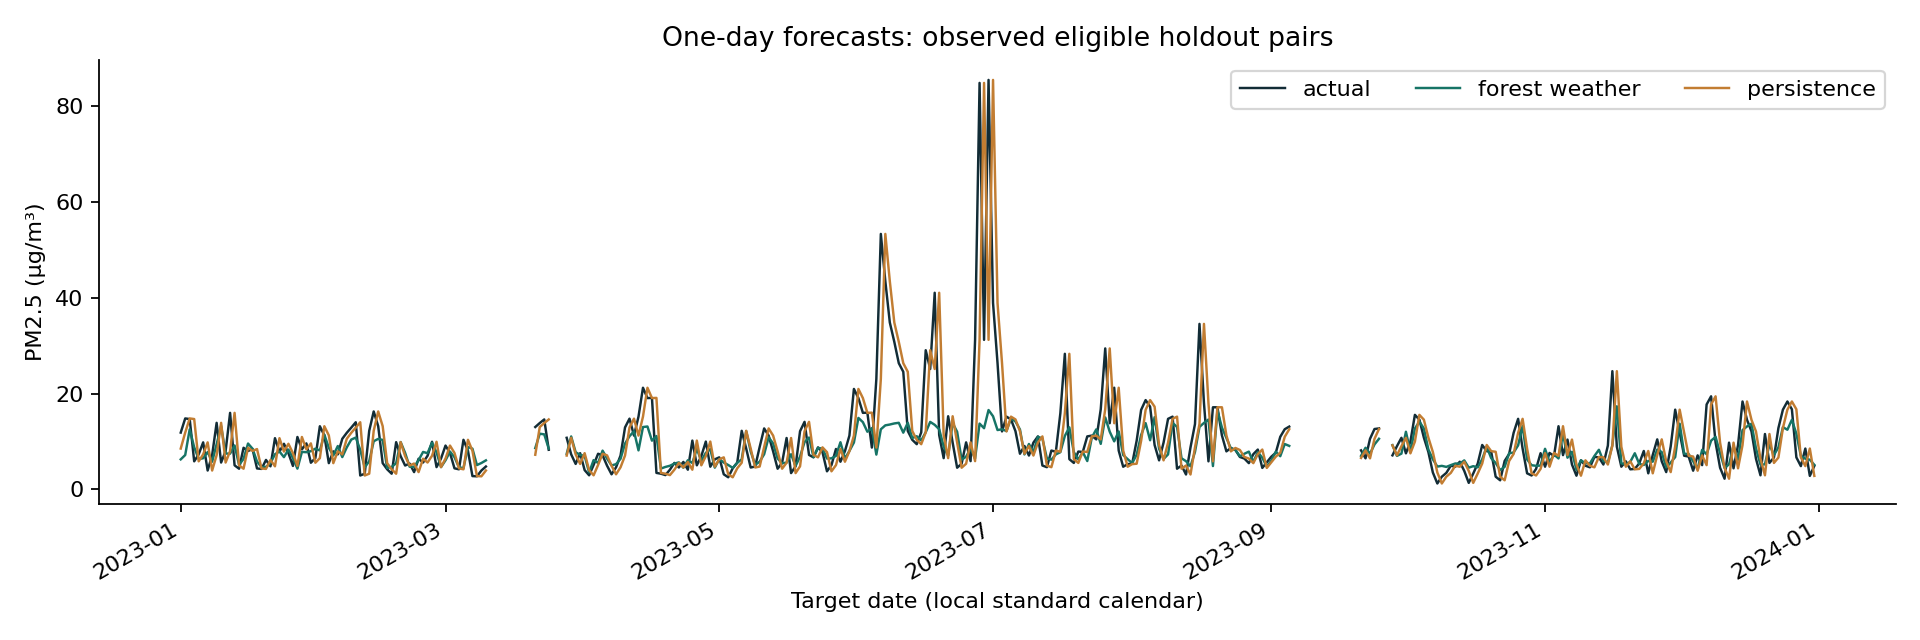

The file beside this chart, header and first rows:
origin, Date, horizon, actual, persistence, seasonal_naive, ridge_weather, forest_lags, forest_weather
2022-12-31, 2023-01-01, 1, 11.83, 8.5, 4.5, 7.336, 7.66, 6.244
2022-12-31, 2023-01-02, 2, 14.79, 8.5, 8.333, 5.684, 7.48, 6.353
2022-12-31, 2023-01-03, 3, 14.67, 8.5, 8.5, 5.146, 7.973, 6.519
2022-12-31, 2023-01-04, 4, 5.833, 8.5, 9.167, 5.562, 7.145, 6.399
2022-12-31, 2023-01-05, 5, 7.292, 8.5, 8.375, 6.155, 8.123, 7.9
2022-12-31, 2023-01-06, 6, 9.792, 8.5, 7.583, 6.447, 7.505, 7.645
2022-12-31, 2023-01-07, 7, 3.917, 8.5, 8.5, 6.623, 9.39, 9.001
2023-01-01, 2023-01-02, 1, 14.79, 11.83, 8.333, 9.466, 8.373, 7.149
2023-01-01, 2023-01-03, 2, 14.67, 11.83, 8.5, 7.29, 8.935, 6.579
2023-01-01, 2023-01-04, 3, 5.833, 11.83, 9.167, 6.554, 8.125, 6.66
2023-01-01, 2023-01-05, 4, 7.292, 11.83, 8.375, 6.575, 8.418, 7.279
2023-01-01, 2023-01-06, 5, 9.792, 11.83, 7.583, 6.709, 7.427, 6.47
2023-01-01, 2023-01-07, 6, 3.917, 11.83, 8.5, 6.888, 8.024, 7.098
2023-01-01, 2023-01-08, 7, 7.125, 11.83, 11.83, 7.198, 7.886, 7.843
2023-01-02, 2023-01-03, 1, 14.67, 14.79, 8.5, 11.37, 11.62, 12.51
2023-01-02, 2023-01-04, 2, 5.833, 14.79, 9.167, 8.479, 9.529, 8.57
2023-01-02, 2023-01-05, 3, 7.292, 14.79, 8.375, 7.146, 7.973, 7.712
2023-01-02, 2023-01-06, 4, 9.792, 14.79, 7.583, 6.754, 7.595, 7.102
2023-01-02, 2023-01-07, 5, 3.917, 14.79, 8.5, 6.914, 6.791, 6.203
2023-01-02, 2023-01-08, 6, 7.125, 14.79, 11.83, 7.375, 7.243, 6.904
2023-01-02, 2023-01-09, 7, 13.88, 14.79, 14.79, 7.59, 8.29, 7.898
2023-01-03, 2023-01-04, 1, 5.833, 14.67, 9.167, 10.55, 10.71, 8.773
2023-01-03, 2023-01-05, 2, 7.292, 14.67, 8.375, 7.839, 8.938, 8.432
2023-01-03, 2023-01-06, 3, 9.792, 14.67, 7.583, 6.658, 7.9, 7.262
2023-01-03, 2023-01-07, 4, 3.917, 14.67, 8.5, 6.414, 7.436, 6.682
2023-01-03, 2023-01-08, 5, 7.125, 14.67, 11.83, 6.732, 6.972, 6.47
2023-01-03, 2023-01-09, 6, 13.88, 14.67, 14.79, 7.31, 7.19, 6.885
2023-01-03, 2023-01-10, 7, 5.583, 14.67, 14.67, 7.788, 7.848, 8.363
2023-01-04, 2023-01-05, 1, 7.292, 5.833, 8.375, 5.959, 5.971, 6.336
2023-01-04, 2023-01-06, 2, 9.792, 5.833, 7.583, 5.769, 6.944, 6.431
2023-01-04, 2023-01-07, 3, 3.917, 5.833, 8.5, 5.385, 6.648, 6.095
2023-01-04, 2023-01-08, 4, 7.125, 5.833, 11.83, 5.798, 7.849, 6.442
2023-01-04, 2023-01-09, 5, 13.88, 5.833, 14.79, 6.684, 8.428, 7.659
2023-01-04, 2023-01-10, 6, 5.583, 5.833, 14.67, 6.709, 9.452, 8.564
2023-01-04, 2023-01-11, 7, 7.958, 5.833, 5.833, 7.17, 8.31, 9.162
2023-01-05, 2023-01-06, 1, 9.792, 7.292, 7.583, 7.325, 7.783, 6.474
2023-01-05, 2023-01-07, 2, 3.917, 7.292, 8.5, 6.2, 6.702, 5.899
2023-01-05, 2023-01-08, 3, 7.125, 7.292, 11.83, 5.925, 6.394, 5.73
2023-01-05, 2023-01-09, 4, 13.88, 7.292, 14.79, 6.472, 8.064, 6.537
2023-01-05, 2023-01-10, 5, 5.583, 7.292, 14.67, 7.105, 10.07, 8.17
2023-01-05, 2023-01-11, 6, 7.958, 7.292, 5.833, 6.769, 9.624, 7.939
2023-01-05, 2023-01-12, 7, 15.96, 7.292, 7.292, 7.12, 9.941, 8.908
2023-01-06, 2023-01-07, 1, 3.917, 9.792, 8.5, 8.447, 8.25, 7.769
2023-01-06, 2023-01-08, 2, 7.125, 9.792, 11.83, 7.167, 7.829, 5.554
2023-01-06, 2023-01-09, 3, 13.88, 9.792, 14.79, 6.947, 7.203, 6.491
2023-01-06, 2023-01-10, 4, 5.583, 9.792, 14.67, 7.266, 7.971, 6.973
2023-01-06, 2023-01-11, 5, 7.958, 9.792, 5.833, 7.386, 8.919, 7.338
2023-01-06, 2023-01-12, 6, 15.96, 9.792, 7.292, 7.411, 7.564, 6.874
2023-01-06, 2023-01-13, 7, 5.0, 9.792, 9.792, 7.21, 7.891, 8.507
2023-01-07, 2023-01-08, 1, 7.125, 3.917, 11.83, 6.168, 5.435, 5.748
2023-01-07, 2023-01-09, 2, 13.88, 3.917, 14.79, 7.263, 6.76, 8.648
2023-01-07, 2023-01-10, 3, 5.583, 3.917, 14.67, 7.638, 7.551, 8.93
2023-01-07, 2023-01-11, 4, 7.958, 3.917, 5.833, 8.015, 8.955, 8.118
2023-01-07, 2023-01-12, 5, 15.96, 3.917, 7.292, 7.832, 8.794, 8.644
2023-01-07, 2023-01-13, 6, 5.0, 3.917, 9.792, 7.803, 9.58, 10.39
2023-01-07, 2023-01-14, 7, 4.292, 3.917, 3.917, 7.497, 8.984, 8.846
2023-01-08, 2023-01-09, 1, 13.88, 7.125, 14.79, 9.146, 8.024, 9.402
2023-01-08, 2023-01-10, 2, 5.583, 7.125, 14.67, 8.656, 8.51, 9.338
2023-01-08, 2023-01-11, 3, 7.958, 7.125, 5.833, 8.11, 8.606, 11.33
2023-01-08, 2023-01-12, 4, 15.96, 7.125, 7.292, 7.857, 9.327, 9.641
... 2,252 more rows
